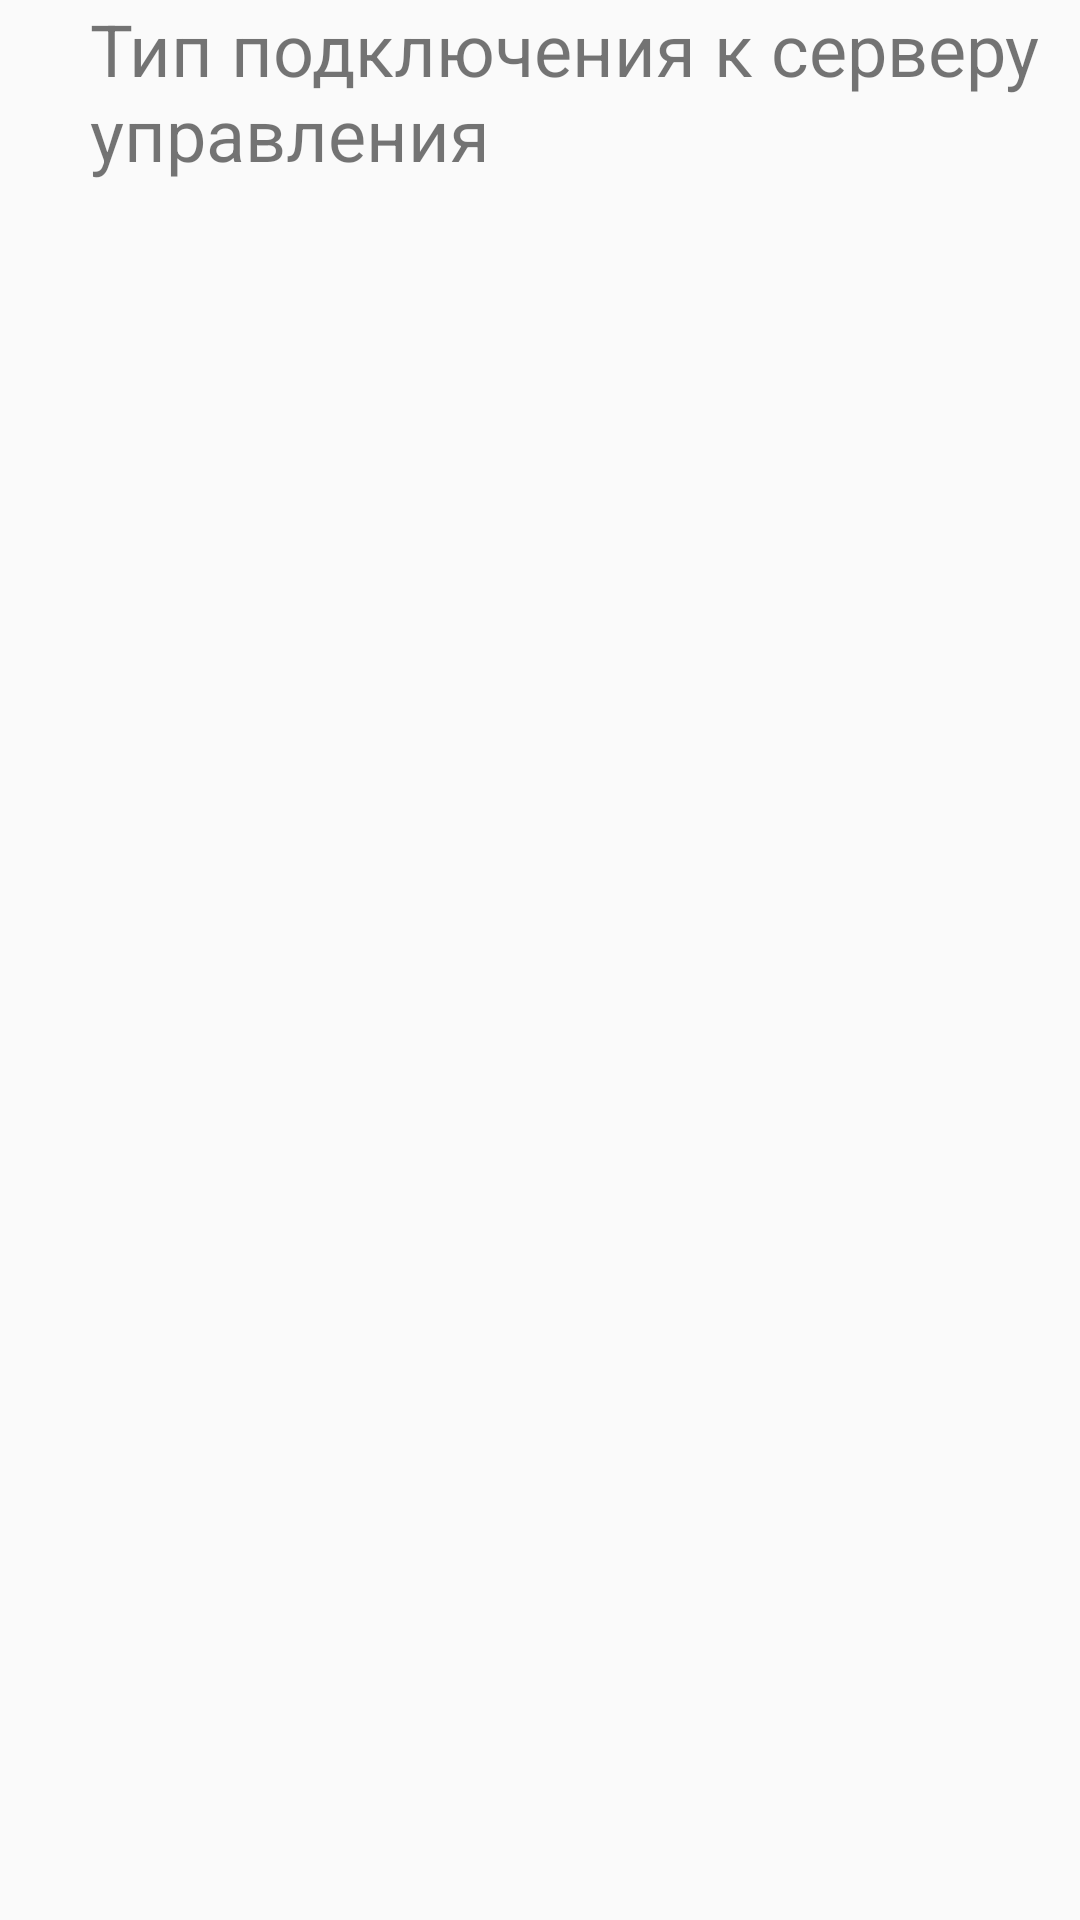

The Android layout XML behind this screen, and the referenced resources:
<!-- AndroidManifest.xml: application theme AppTheme -->
<!-- res/layout/prev_title_control_conn_type.xml -->
<?xml version="1.0" encoding="utf-8"?>
<TextView xmlns:android="http://schemas.android.com/apk/res/android"
    android:id="@+id/txtViewTitlePreferTypeConn"
    android:layout_width="match_parent"
    android:layout_height="80dp"
    android:text="Тип подключения к серверу управления"
    android:textAlignment="gravity"
    android:textSize="24sp"
    android:paddingLeft="30dp"/>
<!-- resources referenced by this layout -->
<resources>
  <style name="AppTheme" parent="Theme.AppCompat.Light.DarkActionBar">
          
          <item name="colorPrimary">@color/colorPrimary</item>
          <item name="colorPrimaryDark">@color/colorPrimaryDark</item>
          <item name="colorAccent">@color/colorAccent</item>
          <item name="preferenceTheme">@style/PreferenceThemeOverlay</item>
      </style>
  <color name="colorPrimary">#000000</color>
  <color name="colorPrimaryDark">#000000</color>
  <color name="colorAccent">#D81B60</color>
</resources>
